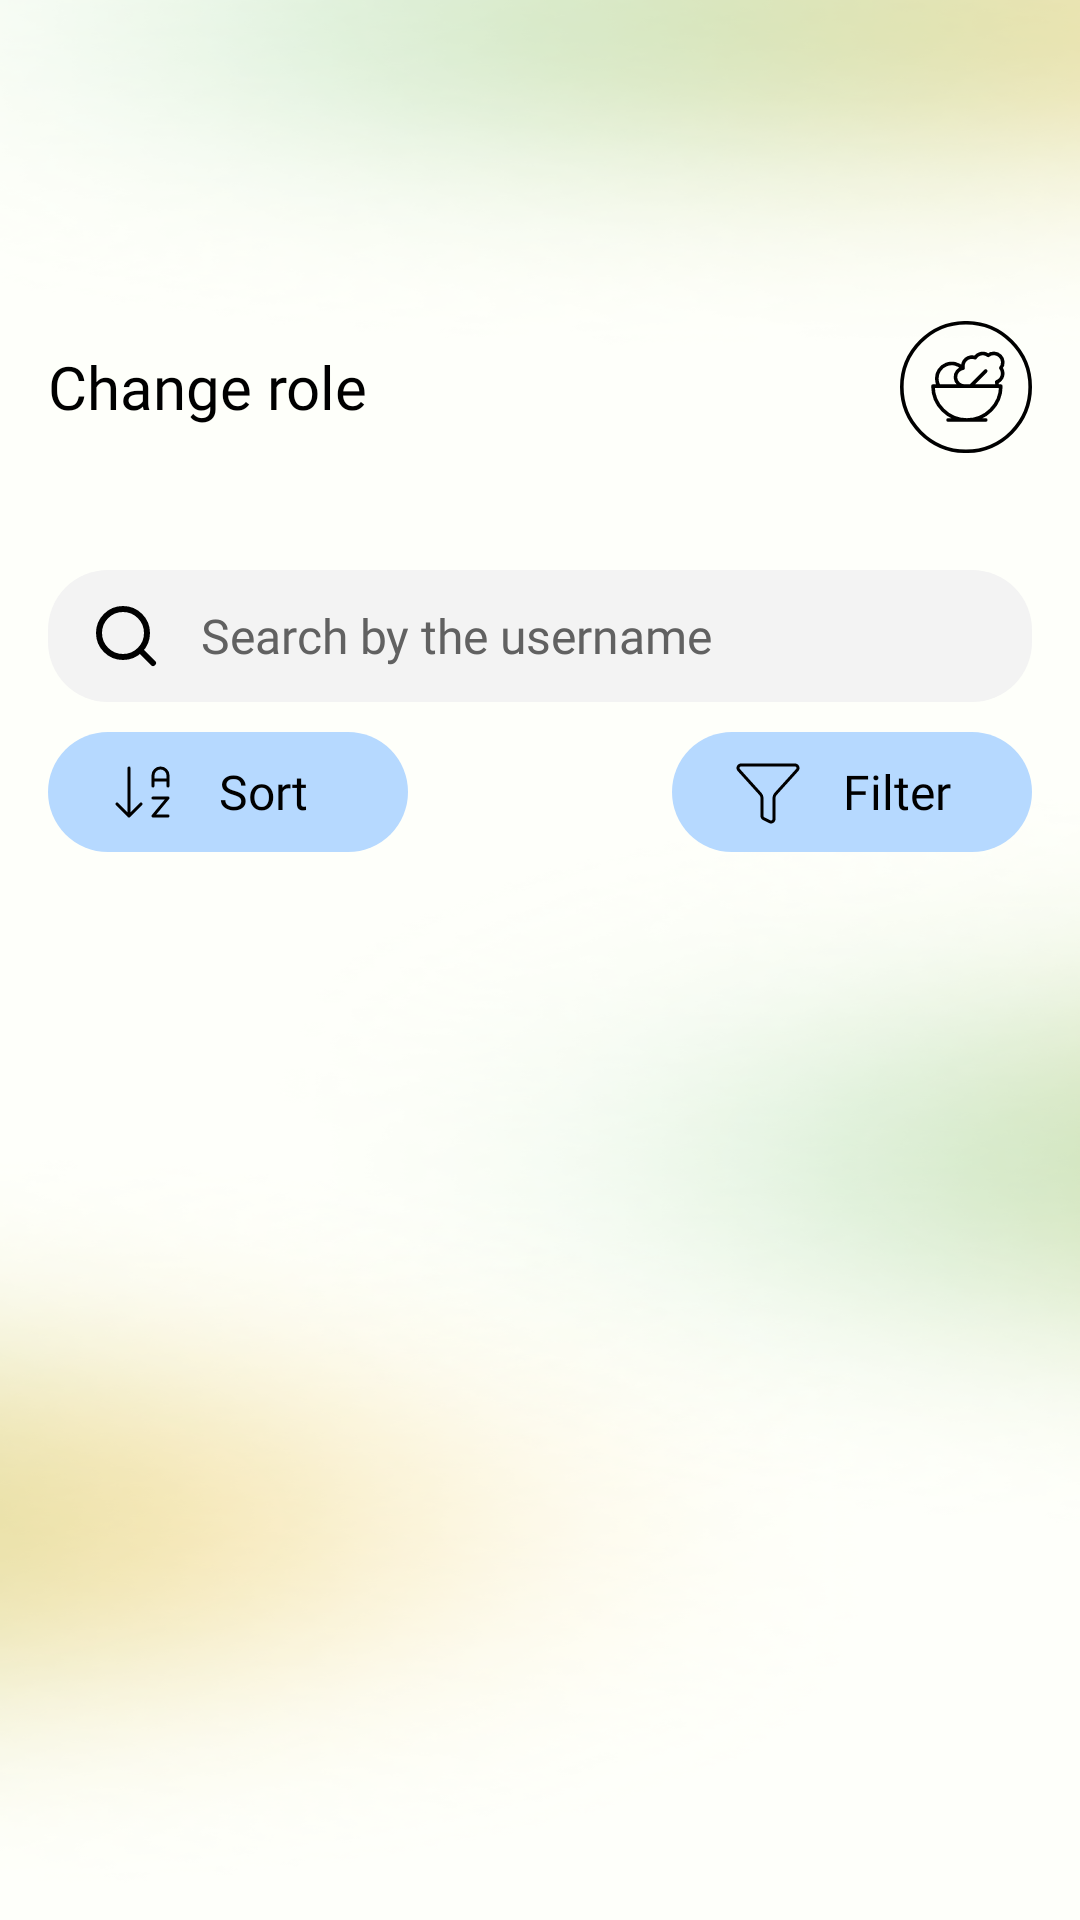

Reconstruct the res/layout file that produces this screen, plus the resources it refers to.
<!-- AndroidManifest.xml: application theme Theme.Mobile -->
<!-- res/layout/fragment_change_role.xml -->
<?xml version="1.0" encoding="utf-8"?>
<ScrollView xmlns:android="http://schemas.android.com/apk/res/android"
    xmlns:app="http://schemas.android.com/apk/res-auto"
    android:id="@+id/main"
    android:layout_width="match_parent"
    android:layout_height="match_parent"
    android:background="@drawable/shape_main_background">

    <androidx.constraintlayout.widget.ConstraintLayout
        android:layout_width="match_parent"
        android:layout_height="wrap_content"
        android:paddingStart="16dp"
        android:paddingEnd="16dp"
        android:paddingBottom="20dp">

        <LinearLayout
            android:id="@+id/container"
            android:layout_width="match_parent"
            android:layout_height="wrap_content"
            android:gravity="center_vertical"
            android:orientation="horizontal"
            android:paddingTop="107dp"
            app:layout_constraintEnd_toEndOf="parent"
            app:layout_constraintStart_toStartOf="parent"
            app:layout_constraintTop_toTopOf="parent">

            <TextView
                android:layout_width="0dp"
                android:layout_height="wrap_content"
                android:layout_weight="1"
                android:fontFamily="@font/sf_pro_text_regular"
                android:text="@string/change_role"
                android:textColor="#000000"
                android:textSize="20sp" />

            <ImageView
                android:layout_width="44dp"
                android:layout_height="44dp"
                android:src="@drawable/ic_logo" />

        </LinearLayout>

        <LinearLayout
            android:id="@+id/search"
            android:layout_width="match_parent"
            android:layout_height="wrap_content"
            android:layout_marginTop="39dp"
            android:orientation="vertical"
            app:layout_constraintEnd_toEndOf="parent"
            app:layout_constraintStart_toStartOf="parent"
            app:layout_constraintTop_toBottomOf="@+id/container">

            <include
                android:id="@+id/searchField"
                layout="@layout/search_field" />

        </LinearLayout>

        <LinearLayout
            android:id="@+id/userListContainer"
            android:layout_width="match_parent"
            android:layout_height="wrap_content"
            android:orientation="vertical"
            app:layout_constraintEnd_toEndOf="parent"
            app:layout_constraintStart_toStartOf="parent"
            app:layout_constraintTop_toBottomOf="@+id/search" />

    </androidx.constraintlayout.widget.ConstraintLayout>
</ScrollView>
<!-- res/layout/search_field.xml (included above) -->
<?xml version="1.0" encoding="utf-8"?>
<LinearLayout
    android:layout_width="match_parent"
    android:layout_height="wrap_content"
    android:orientation="vertical"
    xmlns:android="http://schemas.android.com/apk/res/android">

    <EditText
        android:id="@+id/searchInput"
        style="@style/SearchField"
        android:layout_width="match_parent"
        android:layout_height="44dp"
        android:drawableStart="@drawable/ic_search"
        android:drawablePadding="13dp"
        android:hint="Search by the username"
        android:paddingHorizontal="14dp" />

    <LinearLayout
        android:id="@+id/sortAndFilter"
        android:layout_width="match_parent"
        android:layout_height="wrap_content"
        android:layout_marginTop="10dp"
        android:orientation="horizontal"
        android:gravity="center_vertical">

        <LinearLayout
            android:id="@+id/sort"
            android:layout_width="120dp"
            android:layout_height="40dp"
            android:background="@drawable/shape_blue_card_20dp"
            android:gravity="center_vertical"
            android:orientation="horizontal"
            android:paddingHorizontal="20dp">

            <ImageView
                android:layout_width="24dp"
                android:layout_height="24dp"
                android:layout_marginEnd="13dp"
                android:src="@drawable/ic_sort" />

            <TextView
                style="@style/Text"
                android:layout_width="wrap_content"
                android:layout_height="wrap_content"
                android:text="@string/sort" />
        </LinearLayout>

        <View
            android:layout_width="0dp"
            android:layout_height="1dp"
            android:layout_weight="1" />

        <LinearLayout
            android:id="@+id/filter"
            android:layout_width="120dp"
            android:layout_height="40dp"
            android:background="@drawable/shape_blue_card_20dp"
            android:gravity="center_vertical"
            android:orientation="horizontal"
            android:paddingHorizontal="20dp">

            <ImageView
                android:layout_width="24dp"
                android:layout_height="24dp"
                android:layout_marginEnd="13dp"
                android:src="@drawable/ic_filter" />

            <TextView
                style="@style/Text"
                android:layout_width="wrap_content"
                android:layout_height="wrap_content"
                android:text="@string/filter" />
        </LinearLayout>
    </LinearLayout>

</LinearLayout>
<!-- resources referenced by this layout -->
<resources>
  <!-- drawable ic_search (drawable) -->
  <vector xmlns:android="http://schemas.android.com/apk/res/android"
      android:width="24dp"
      android:height="24dp"
      android:viewportWidth="24"
      android:viewportHeight="24">
      <path
          android:fillColor="#00000000"
          android:pathData="M21,21L16.66,16.66M19,11C19,15.418 15.418,19 11,19C6.582,19 3,15.418 3,11C3,6.582 6.582,3 11,3C15.418,3 19,6.582 19,11Z"
          android:strokeWidth="2"
          android:strokeColor="#000000"
          android:strokeLineCap="round"
          android:strokeLineJoin="round" />
  </vector>
  <!-- drawable ic_sort (drawable) -->
  <vector xmlns:android="http://schemas.android.com/apk/res/android"
      android:width="24dp"
      android:height="24dp"
      android:viewportWidth="24"
      android:viewportHeight="24">
      <path
          android:fillColor="#00000000"
          android:pathData="M3,16L7,20M7,20L11,16M7,20V4M20,8H15M15,10V6.5C15,5.837 15.263,5.201 15.732,4.732C16.201,4.263 16.837,4 17.5,4C18.163,4 18.799,4.263 19.268,4.732C19.737,5.201 20,5.837 20,6.5V10M15,14H20L15,20H20"
          android:strokeWidth="1"
          android:strokeColor="#000000"
          android:strokeLineCap="round"
          android:strokeLineJoin="round" />
  </vector>
  <!-- drawable shape_blue_card_20dp (drawable) -->
  <?xml version="1.0" encoding="utf-8"?>
  <shape xmlns:android="http://schemas.android.com/apk/res/android"
      android:shape="rectangle">
  
      <solid android:color="#B6D9FF" />
  
      <corners android:radius="20dp" />
  
  </shape>
  <string name="change_role">Change role</string>
  <string name="filter">Filter</string>
  <string name="sort">Sort</string>
  <style name="SearchField">
          <item name="android:background">@drawable/shape_search_field</item>
          <item name="android:textColor">#030303</item>
          <item name="android:textSize">16sp</item>
          <item name="android:textColorHint">#616161</item>
          <item name="android:textAllCaps">false</item>
          <item name="android:fontFamily">@font/sf_pro_text_regular</item>
      </style>
  <style name="Text">
          <item name="android:textColor">#000000</item>
          <item name="android:textSize">16sp</item>
          <item name="android:fontFamily">@font/sf_pro_text_regular</item>
      </style>
  <style name="Theme.Mobile" parent="Theme.MaterialComponents.DayNight.DarkActionBar">
          
          <item name="colorPrimary">@color/purple_500</item>
          <item name="colorPrimaryVariant">@color/purple_700</item>
          <item name="colorOnPrimary">@color/white</item>
          
          <item name="colorSecondary">@color/teal_200</item>
          <item name="colorSecondaryVariant">@color/teal_700</item>
          <item name="colorOnSecondary">@color/black</item>
          
          <item name="android:statusBarColor">?attr/colorPrimaryVariant</item>
          
      </style>
  <!-- drawable shape_search_field (drawable) -->
  <?xml version="1.0" encoding="utf-8"?>
  <shape xmlns:android="http://schemas.android.com/apk/res/android"
      android:shape="rectangle">
  
      <solid android:color="#F3F3F3" />
  
      <corners android:radius="20dp" />
  
  </shape>
  <!-- not gathered from this repository: default colours our renderer supplied (Android Studio template values) -->
  <color name="purple_500">#FF6200EE</color>
  <color name="purple_700">#FF3700B3</color>
  <color name="teal_200">#FF03DAC5</color>
  <color name="teal_700">#FF018786</color>
  <color name="black">#FF000000</color>
  <color name="white">#FFFFFFFF</color>
</resources>
